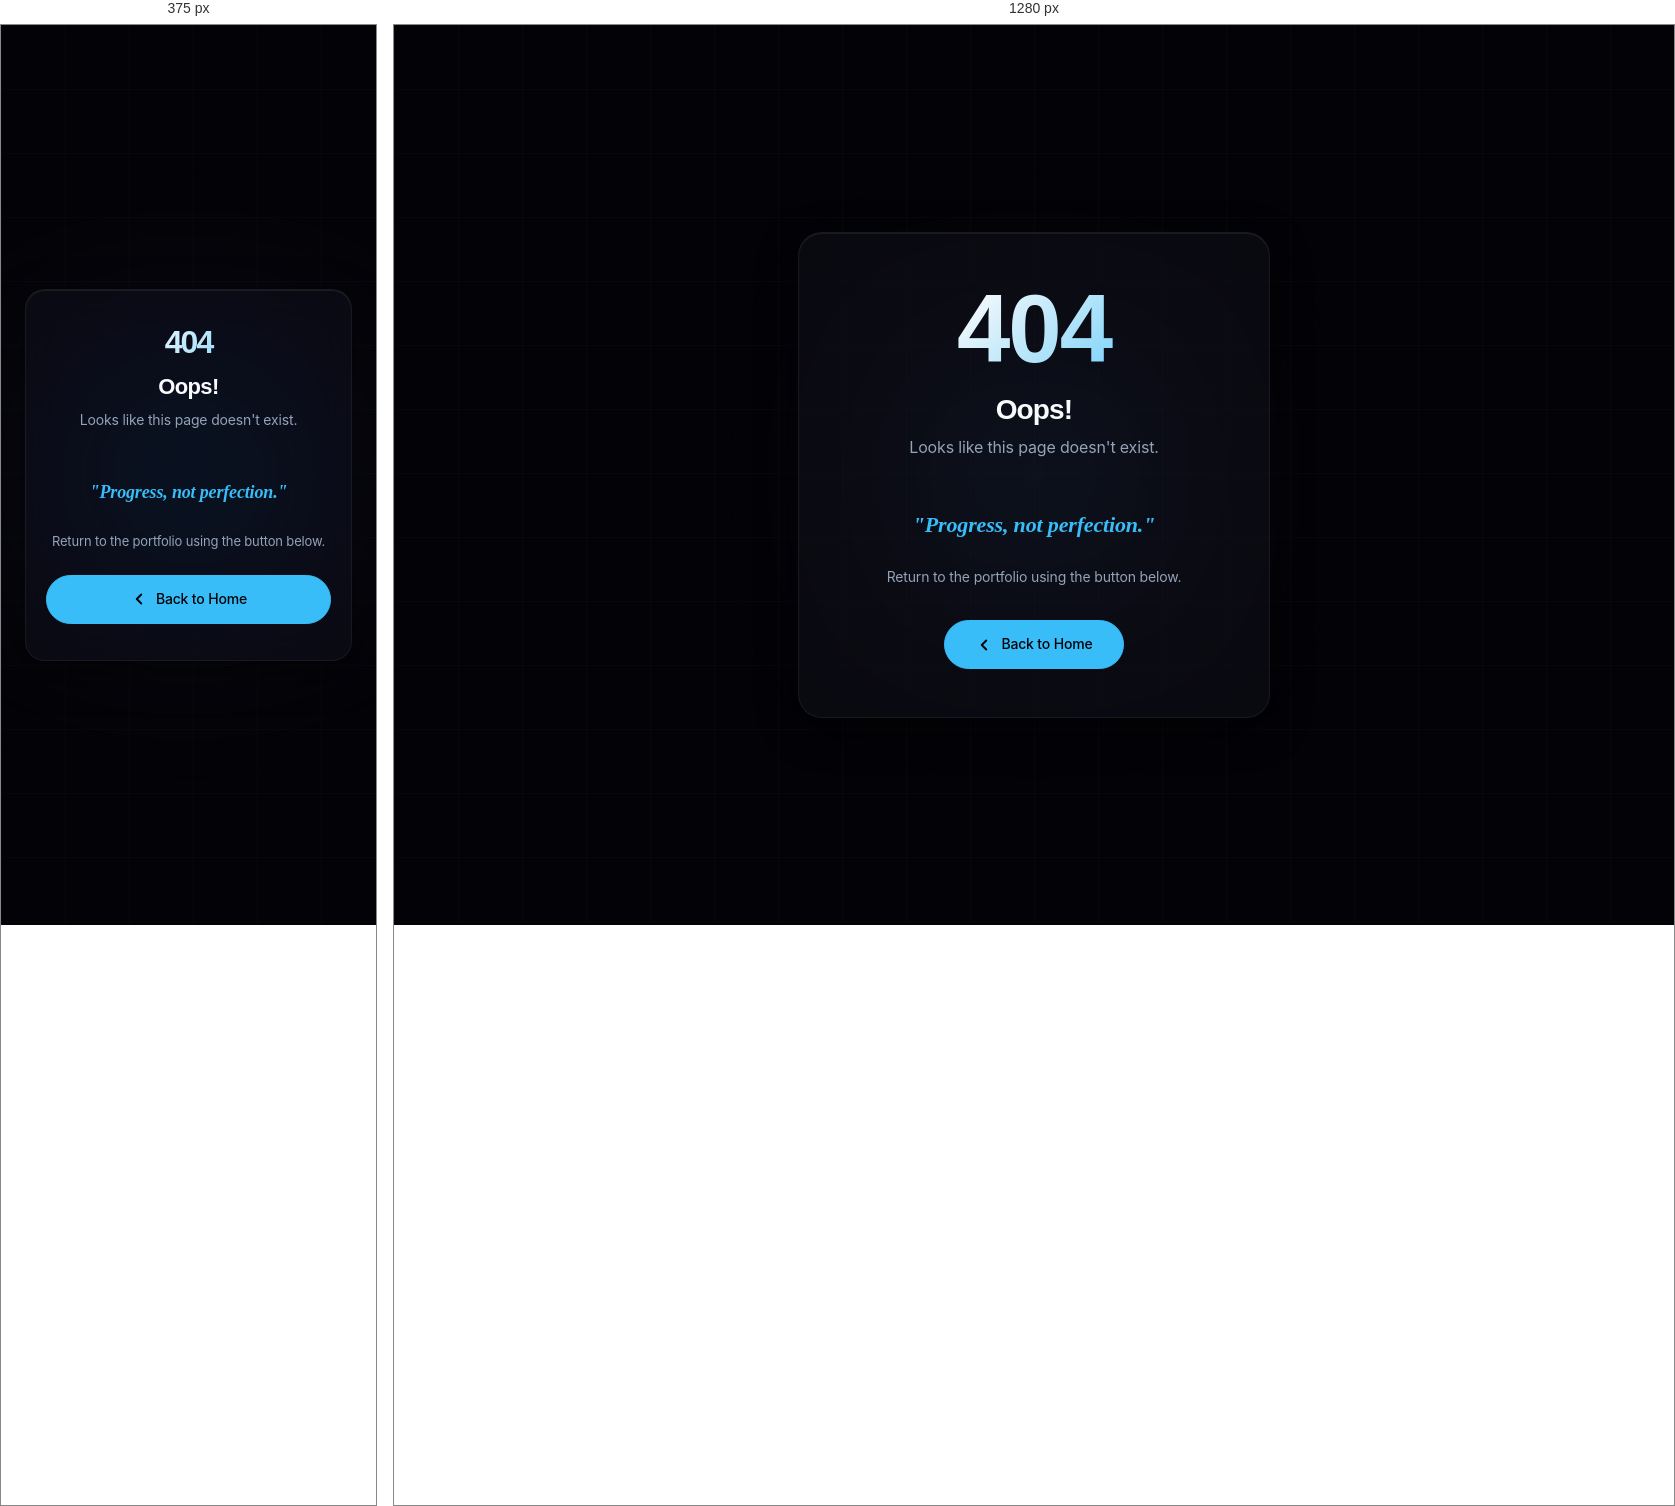
Rendered at 375 px and 1280 px, left to right.

<!-- file: 404.html -->
<!DOCTYPE html>
<html lang="en">
<head>
  <meta charset="UTF-8">
  <meta name="viewport" content="width=device-width, initial-scale=1.0">
  <meta name="description" content="Page Not Found - Tushar Kumar Suthar Portfolio">
  <title>404 - Page Not Found | Tushar Kumar Suthar</title>
  
  <link id="favicon" rel="icon" type="image/svg+xml" href="assets/logo/tushar-pfp.svg">
  
  <!-- DNS Prefetch and Preconnect for Google Fonts -->
  <link rel="dns-prefetch" href="https://fonts.googleapis.com">
  <link rel="dns-prefetch" href="https://fonts.gstatic.com">
  <link rel="preconnect" href="https://fonts.googleapis.com">
  <link rel="preconnect" href="https://fonts.gstatic.com" crossorigin>

  <link
    href="https://fonts.googleapis.com/css2?family=Cormorant+Garamond:ital,wght@1,600&family=Inter:wght@400&family=Sora:wght@600;800&display=swap"
    rel="stylesheet">
  <link rel="stylesheet" href="style.min.css">

  <style>
    :root {
      /* Re-declare core variables in case style.css loads late to prevent layout shift */
      --bg: #030307;
      --text: #f8fafc;
      --muted: #94a3b8;
      --accent: #38bdf8;
      --line: rgba(255, 255, 255, 0.06);
      --glass-shadow: 0 12px 40px 0 rgba(0, 0, 0, 0.45), inset 0 1px 1px 0 rgba(255, 255, 255, 0.08);
    }

    body {
      background-color: var(--bg);
      color: var(--text);
      font-family: 'Inter', sans-serif;
      margin: 0;
      padding: 0;
      display: flex;
      align-items: center;
      justify-content: center;
      min-height: 100vh;
      overflow: hidden;
      position: relative;
    }

    /* Background soft glow */
    .glow-backdrop {
      position: absolute;
      top: 50%;
      left: 50%;
      transform: translate(-50%, -50%);
      width: 450px;
      height: 450px;
      background: radial-gradient(circle, rgba(56, 189, 248, 0.12) 0%, rgba(167, 139, 250, 0.03) 50%, transparent 100%);
      filter: blur(60px);
      z-index: 0;
      pointer-events: none;
      animation: pulseGlow 8s ease-in-out infinite;
    }

    @keyframes pulseGlow {
      0%, 100% {
        opacity: 0.8;
        transform: translate(-50%, -50%) scale(1);
      }
      50% {
        opacity: 1.2;
        transform: translate(-50%, -50%) scale(1.08);
      }
    }

    /* Card Wrapper & Centered Layout */
    .error-container {
      position: relative;
      z-index: 1;
      padding: 24px;
      width: 100%;
      max-width: 520px;
      box-sizing: border-box;
      opacity: 0;
      transform: translateY(20px);
      animation: fadeIn 0.8s cubic-bezier(0.16, 1, 0.3, 1) forwards;
    }

    @keyframes fadeIn {
      to {
        opacity: 1;
        transform: translateY(0);
      }
    }

    /* Glassmorphism Card */
    .error-card {
      background-color: rgba(18, 18, 29, 0.45);
      backdrop-filter: blur(20px) saturate(180%);
      -webkit-backdrop-filter: blur(20px) saturate(180%);
      border: 1px solid var(--line);
      border-radius: 24px;
      padding: 48px 32px;
      text-align: center;
      box-shadow: var(--glass-shadow);
      transition: transform 0.4s cubic-bezier(0.16, 1, 0.3, 1), border-color 0.4s ease, box-shadow 0.4s ease;
      animation: floatCard 6s ease-in-out infinite;
    }

    .error-card:hover {
      transform: translateY(-6px);
      border-color: rgba(56, 189, 248, 0.25);
      box-shadow: 0 20px 40px rgba(0, 0, 0, 0.6), 0 0 30px rgba(56, 189, 248, 0.15), inset 0 1px 1px 0 rgba(255, 255, 255, 0.15);
    }

    @keyframes floatCard {
      0%, 100% {
        transform: translateY(0);
      }
      50% {
        transform: translateY(-8px);
      }
    }
    
    .error-card:hover {
      animation-play-state: paused;
    }

    /* Card Content Styles */
    .error-code {
      font-family: 'Sora', sans-serif;
      font-size: 96px;
      font-weight: 800;
      margin: 0;
      line-height: 1;
      background: linear-gradient(135deg, var(--text) 30%, var(--accent) 100%);
      -webkit-background-clip: text;
      -webkit-text-fill-color: transparent;
      letter-spacing: -2px;
    }

    .error-title {
      font-family: 'Sora', sans-serif;
      font-size: 28px;
      font-weight: 600;
      margin: 16px 0 8px;
      color: var(--text);
    }

    .error-message {
      font-size: 16px;
      color: var(--muted);
      margin: 0 0 24px;
      line-height: 1.5;
    }

    .error-quote {
      font-family: 'Cormorant Garamond', serif;
      font-style: italic;
      font-size: 22px;
      font-weight: 600;
      color: var(--accent);
      margin: 24px 0;
      position: relative;
      display: inline-block;
    }
    
    .error-quote::before,
    .error-quote::after {
      content: '"';
    }

    .error-instruction {
      font-size: 14px;
      color: var(--muted);
      margin: 0 0 32px;
    }

    /* Back to Home Button (inherits styles, overrides sizing) */
    .error-card .button {
      display: inline-flex;
      align-items: center;
      justify-content: center;
      gap: 8px;
      min-width: 180px;
      text-decoration: none;
      margin: 0 auto;
    }

    /* Mobile Responsive Optimizations */
    @media (max-width: 480px) {
      .error-card {
        padding: 36px 20px;
        border-radius: 20px;
      }
      .error-code {
        font-size: 72px;
      }
      .error-title {
        font-size: 22px;
      }
      .error-message {
        font-size: 14px;
      }
      .error-quote {
        font-size: 18px;
      }
      .error-instruction {
        font-size: 13px;
        margin: 0 0 24px;
      }
    }
  </style>
</head>
<body>
  <!-- Soft Glow Backdrop -->
  <div class="glow-backdrop" aria-hidden="true"></div>

  <div class="error-container">
    <main class="error-card">
      <h1 class="error-code">404</h1>
      <h2 class="error-title">Oops!</h2>
      <p class="error-message">Looks like this page doesn't exist.</p>
      
      <p class="error-quote">Progress, not perfection.</p>
      
      <p class="error-instruction">Return to the portfolio using the button below.</p>
      
      <a href="index.html" class="button primary magnetic">
        <svg viewBox="0 0 24 24" fill="none" stroke="currentColor" stroke-width="2.5" stroke-linecap="round" stroke-linejoin="round" style="width: 18px; height: 18px;">
          <polyline points="15 18 9 12 15 6"></polyline>
        </svg>
        Back to Home
      </a>
    </main>
  </div>

  <script>
    // Minimal interaction script for hover lift and return navigation
    document.addEventListener('DOMContentLoaded', () => {
      const button = document.querySelector('.button');
      if (button) {
        button.addEventListener('click', (e) => {
          button.style.transform = 'scale(0.96)';
          setTimeout(() => {
            button.style.transform = '';
          }, 150);
        });
      }

      // Tab visibility effects
      const faviconLink = document.getElementById("favicon") || document.querySelector("link[rel*='icon']");
      const defaultFaviconUrl = "assets/logo/tushar-pfp.svg";
      let originalTitle = document.title;
      let canvasEl = document.createElement("canvas");
      canvasEl.width = 32;
      canvasEl.height = 32;
      let ctxEl = canvasEl.getContext("2d");
      let logoImg = new Image();
      logoImg.src = defaultFaviconUrl;

      document.addEventListener("visibilitychange", () => {
        if (document.hidden) {
          originalTitle = document.title;
          document.title = "Come Back | Tushar Kumar Suthar";
          if (logoImg.complete && ctxEl) {
            ctxEl.clearRect(0, 0, 32, 32);
            ctxEl.save();
            if ('filter' in ctxEl) {
              ctxEl.filter = "drop-shadow(0px 0px 4px #38bdf8)";
            } else {
              ctxEl.shadowColor = "#38bdf8";
              ctxEl.shadowBlur = 4;
            }
            ctxEl.drawImage(logoImg, 2, 2, 28, 28);
            ctxEl.restore();
            try {
              faviconLink.href = canvasEl.toDataURL("image/png");
            } catch (e) {}
          }
        } else {
          document.title = originalTitle;
          if (faviconLink) {
            faviconLink.href = defaultFaviconUrl;
          }
        }
      });
    });
  </script>
</body>
</html>


/* @media block from style.min.css */
@media (max-width:768px){.github-activity-section{padding:80px 0 60px;}.github-card{padding:24px 16px;gap:20px;}}

/* @media block from style.min.css */
@media (max-width:1024px){.hero{grid-template-columns:1fr;gap:48px;padding-top:120px;min-height:auto;}.hero-panel{order:-1;max-width:420px;width:100%;margin:0 auto;}.purpose-board{grid-template-columns:1fr;}.contact-card{grid-template-columns:1fr;gap:32px;padding:32px;}.social-links{gap:16px;}.social-link{min-width:140px;}}

/* @media block from style.min.css */
@media (max-width:768px){.fixed-pfp{right:16px;bottom:88px;}#scene,.blob-container{display:none !important;}.custom-cursor{display:none !important;}.site-header{top:var(--navbar-top-mobile);width:calc(100% - 32px);height:var(--navbar-height);padding:0 16px;}.brand-avatar{width:clamp(40px,12vw,50px);height:clamp(40px,12vw,50px);}.brand strong{font-size:clamp(12px,3.8vw,14px);}.brand small{font-size:clamp(9px,2.5vw,11px);}.nav-overlay{position:fixed;inset:0;background-color:rgba(3,3,7,0.4);backdrop-filter:blur(8px);-webkit-backdrop-filter:blur(8px);z-index:85;opacity:0;visibility:hidden;transition:opacity 0.3s cubic-bezier(0.16,1,0.3,1),visibility 0.3s;pointer-events:none;}body.nav-open .nav-overlay{opacity:1;visibility:visible;pointer-events:auto;}.nav-toggle{display:flex;width:44px;height:44px;align-items:center;justify-content:center;border-radius:50%;border:1px solid var(--line);transition:var(--transition-fast);}.nav-toggle:hover{background-color:var(--accent-soft);border-color:var(--accent);}.hamburger-svg{width:22px;height:22px;color:var(--text);}.hamburger-svg line{transition:transform 0.28s cubic-bezier(0.4,0,0.2,1),opacity 0.28s ease;transform-origin:center;}body.nav-open .line-top{transform:translateY(6px) rotate(45deg);}body.nav-open .line-mid{opacity:0;transform:scale(0);}body.nav-open .line-bot{transform:translateY(-6px) rotate(-45deg);}.theme-toggle{width:44px;height:44px;}.site-nav{position:absolute;top:calc(100% + 8px);right:0;left:auto;width:200px;flex-direction:column;align-items:stretch;background-color:var(--panel-strong);backdrop-filter:blur(20px) saturate(180%);-webkit-backdrop-filter:blur(20px) saturate(180%);border:1px solid var(--line-strong);border-radius:16px;padding:12px;box-shadow:var(--glass-shadow);opacity:0;visibility:hidden;transform:translateY(-12px);transition:opacity 0.3s cubic-bezier(0.16,1,0.3,1),transform 0.3s cubic-bezier(0.16,1,0.3,1),visibility 0.3s;z-index:90;}body.light-mode .site-nav{background-color:rgba(255,255,255,0.95);box-shadow:0 20px 40px rgba(15,23,42,0.08);}body.nav-open .site-nav{max-width:none;opacity:1;visibility:visible;transform:translateY(0);}.site-nav a{border-radius:10px;padding:12px 16px;font-size:14px;font-weight:500;color:var(--muted);text-align:left;display:flex;align-items:center;gap:8px;transition:color 0.25s,background-color 0.25s,transform 0.2s,opacity 0.35s cubic-bezier(0.16,1,0.3,1),transform 0.35s cubic-bezier(0.16,1,0.3,1);transform:translateY(-8px);opacity:0;}.site-nav a:hover{color:var(--text);background-color:var(--accent-soft);}.site-nav a:active{transform:scale(0.97) !important;}.site-nav a.is-active{color:var(--accent) !important;background-color:var(--accent-soft) !important;font-weight:600 !important;position:relative;padding-left:28px !important;}body.nav-open .site-nav a{opacity:1;transform:translateY(0);}body.nav-open .site-nav a:nth-child(1){transition-delay:0.04s;}body.nav-open .site-nav a:nth-child(2){transition-delay:0.08s;}body.nav-open .site-nav a:nth-child(3){transition-delay:0.12s;}body.nav-open .site-nav a:nth-child(4){transition-delay:0.16s;}body.nav-open .site-nav a:nth-child(5){transition-delay:0.20s;}body.nav-open .site-nav a:nth-child(6){transition-delay:0.24s;}.site-nav a.is-active::before{content:'';position:absolute;left:12px;top:50%;transform:translateY(-50%) scale(1);width:6px;height:6px;background-color:var(--accent);border-radius:50%;animation:pulseGlow 2s infinite ease-in-out;}@keyframes pulseGlow{0%,100%{transform:translateY(-50%) scale(1);opacity:0.5;}50%{transform:translateY(-50%) scale(1.6);opacity:1;}}h1{font-size:clamp(32px,8vw,44px) !important;}h2{font-size:clamp(22px,5.5vw,32px) !important;}h3{font-size:clamp(18px,4.5vw,22px) !important;}.hero-copy h1{font-size:clamp(32px,8vw,44px) !important;margin-bottom:20px;}.hero-text{font-size:clamp(15px,4vw,17px) !important;line-height:1.6 !important;}.eyebrow{font-size:10px;margin-bottom:12px;}.section{padding:60px 0 40px !important;width:calc(100% - 32px) !important;}body,html{overflow-x:hidden !important;}.work-grid{grid-template-columns:1fr;}.project-card,.project-card-large{aspect-ratio:1.2 / 1;}.achievement-carousel-container{padding:24px;}.achievement-slide{grid-template-columns:1fr;gap:32px;}.achievement-details-wrap{min-height:unset !important;}.achievement-preview-card{max-width:100%;}.achievement-meta{justify-content:space-between;}.achievement-title{font-size:clamp(18px,5vw,22px) !important;}.achievement-desc{font-size:13.5px !important;}.carousel-arrow{width:44px;height:44px;}.social-links{display:grid;grid-template-columns:repeat(2,1fr);gap:12px;width:100%;}.social-link{max-width:none;min-width:unset;height:76px;padding:12px;gap:10px;}.social-link strong{font-size:11.5px !important;}.social-link small{font-size:9.5px !important;}.contact-form input,.contact-form textarea,.ai-chat-form input{font-size:16px !important;}.purpose-path-container{padding-left:24px;}.timeline-connector{left:6px;}.timeline-dot{left:-22px;}.currently-building-grid{grid-template-columns:1fr !important;}.project-card.currently-building-card{aspect-ratio:auto !important;min-height:280px;padding:24px !important;}}

/* @media block from style.min.css */
@media (max-width:480px){.brand small{display:none !important;}.hero{padding-top:calc(var(--navbar-height) + var(--navbar-top-mobile) + 20px) !important;}.button{width:100%;}.stats-grid{grid-template-columns:1fr;}.stats-grid .stat-item{border-right:none;border-bottom:1px solid var(--line);}.stats-grid .stat-item:last-child{border-bottom:none;}.purpose-statement,.timeline-card,.purpose-values{padding:20px !important;}.about-highlights{grid-template-columns:1fr;gap:12px;}.highlight-card{padding:14px 16px;}.purpose-path-container{padding-left:20px;}.timeline-connector{left:4px;}.timeline-dot{left:-20px;}.achievement-carousel-container{padding:16px !important;}.carousel-progress-bar{width:clamp(60px,15vw,120px);}.certificate-zoom{padding:12px;}.certificate-zoom-card{padding:12px;}.project-content{padding:16px !important;}.project-content h3{font-size:16px !important;}.project-content span{font-size:12px !important;}.contact-card{padding:20px;gap:24px;}.contact-form{grid-template-columns:1fr;}.contact-form-full,.contact-form .button{grid-column:span 1;}.ai-chat{right:16px;bottom:16px;}.ai-chat-panel{width:calc(100vw - 32px);right:0;}}

/* @media block from style.min.css */
@media (max-width:1024px){.fun-facts-grid{grid-template-columns:repeat(2,1fr);}}

/* @media block from style.min.css */
@media (max-width:600px){.fun-facts-grid{grid-template-columns:1fr;gap:16px;}.fun-fact-card{height:auto !important;aspect-ratio:auto !important;padding:20px 18px !important;}.fun-fact-card p{line-height:1.45 !important;}}